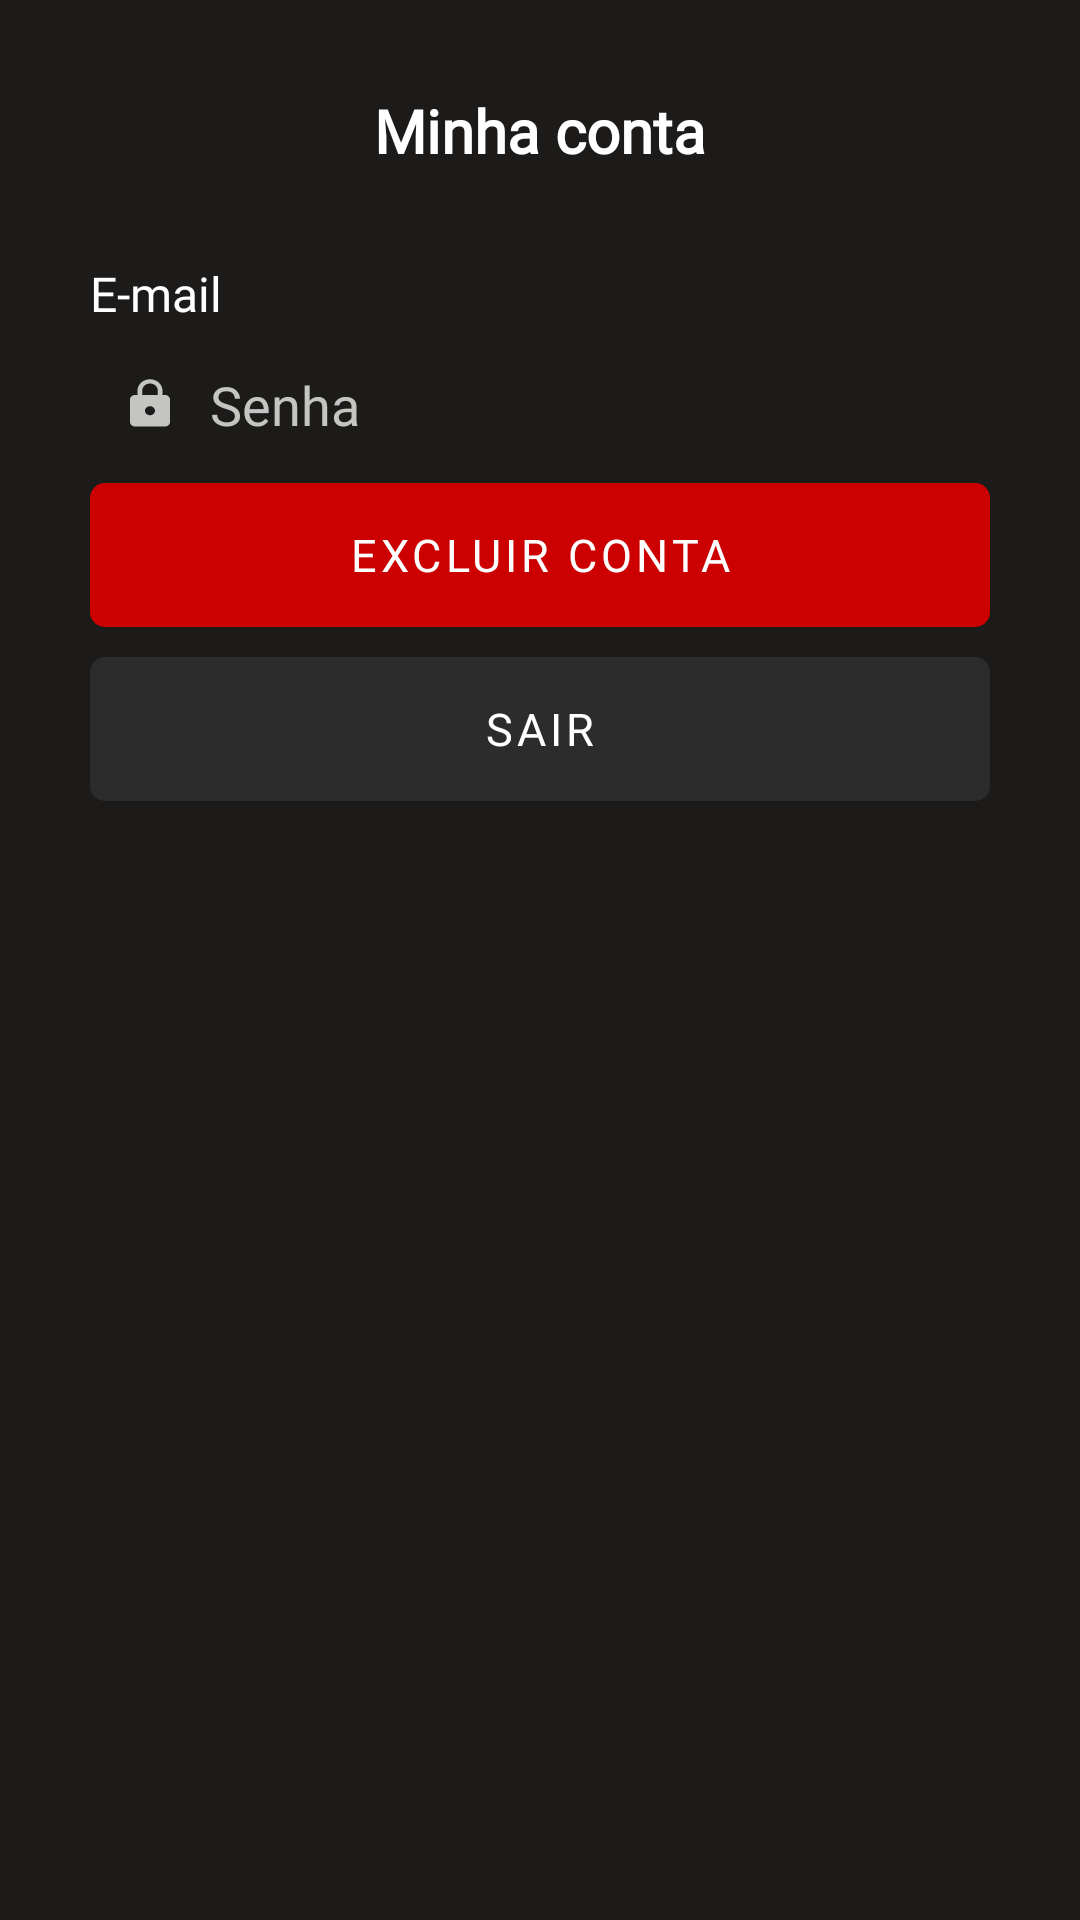

Here is an Android app screen rendered from its layout file. Give the layout XML and the strings, colors and styles it references.
<!-- AndroidManifest.xml: application theme AppTheme -->
<!-- res/layout/account_fragment.xml -->
<?xml version="1.0" encoding="utf-8"?>
<FrameLayout xmlns:android="http://schemas.android.com/apk/res/android"
    xmlns:app="http://schemas.android.com/apk/res-auto"
    xmlns:tools="http://schemas.android.com/tools"
    android:layout_width="match_parent"
    android:layout_height="match_parent"
    tools:context=".fragment.AccountFragment">

    <LinearLayout
        android:layout_width="match_parent"
        android:layout_height="match_parent"
        android:orientation="vertical"
        android:padding="30dp">

        <TextView
            android:id="@+id/titleAccount"
            style="@style/CustomText"
            android:layout_width="match_parent"
            android:layout_height="wrap_content"
            android:gravity="center"
            android:text="Minha conta"
            android:textFontWeight="700"
            android:textSize="20sp" />

        <TextView
            android:id="@+id/home_text2"
            style="@style/CustomText"
            android:layout_width="match_parent"
            android:layout_height="wrap_content"
            android:textSize="16dp"
            android:layout_marginTop="30dp"
            android:text="E-mail" />
        
        <EditText
            android:id="@+id/password_home_input"
            style="@style/CustomInput"
            android:layout_width="match_parent"
            android:layout_height="wrap_content"
            android:layout_marginVertical="10dp"
            android:drawableStart="@drawable/custom_password_icon"
            android:drawablePadding="10dp"
            android:ems="10"
            android:hint="Senha"
            android:inputType="textPassword" />

        <Button
            android:id="@+id/delete_button"
            style="@style/PrimaryButton"
            android:layout_width="match_parent"
            android:layout_height="wrap_content"
            android:text="Excluir conta"
            app:backgroundTint="@android:color/holo_red_dark" />

        <Button
            android:id="@+id/sign_out"
            style="@style/PrimaryButton"
            android:layout_width="match_parent"
            android:layout_height="wrap_content"
            android:layout_marginVertical="10dp"
            android:text="Sair"
            app:backgroundTint="#2c2c2c" />

    </LinearLayout>
</FrameLayout>
<!-- resources referenced by this layout -->
<resources>
  <!-- drawable custom_password_icon (drawable) -->
  <?xml version="1.0" encoding="utf-8"?>
  <selector xmlns:android="http://schemas.android.com/apk/res/android">
      <item android:state_focused="true"
          android:drawable="@drawable/password_primary">
      </item>
      <item android:state_focused="false"
          android:drawable="@drawable/password_normal">
      </item>
  </selector>
  <style name="CustomInput">
          <item name="android:textSize">13sp</item>
          <item name="android:padding">10dp</item>
          <item name="android:background">@drawable/round_input</item>
          <item name="android:fontFamily">@font/poppins_regular</item>
          <item name="android:textColorHint">#C4C4C3</item>
  
      </style>
  <style name="CustomText">
          <item name="android:fontFamily">@font/poppins_regular</item>
          <item name="android:paddingStart">0dp</item>
      </style>
  <style name="PrimaryButton" parent="Widget.MaterialComponents.Button.UnelevatedButton">
          <item name="android:background">@drawable/primary_button</item>
          <item name="android:fontFamily">@font/overpass_font_family</item>
          <item name="android:textColor">@color/write</item>
          <item name="android:textSize">15dp</item>
      </style>
  <style name="AppTheme" parent="Theme.MaterialComponents.DayNight.NoActionBar">
          
          <item name="android:forceDarkAllowed">true</item>
          <item name="colorPrimary">@color/colorPrimary</item>
          <item name="colorPrimaryDark">@color/colorPrimaryDark</item>
          <item name="colorAccent">@color/colorAccent</item>
          <item name="android:windowBackground">@color/colorPrimaryDark</item>
          <item name="android:textColor">#FFFFFF</item>
          <item name="android:editTextColor">#FFFFFF</item>
  
      </style>
  <!-- drawable password_primary (drawable) -->
  <vector android:height="18dp" android:tint="@color/colorPrimary"
      android:viewportHeight="24" android:viewportWidth="24"
      android:width="20dp" xmlns:android="http://schemas.android.com/apk/res/android">
      <path android:fillColor="@android:color/white" android:pathData="M18,8h-1L17,6c0,-2.76 -2.24,-5 -5,-5S7,3.24 7,6v2L6,8c-1.1,0 -2,0.9 -2,2v10c0,1.1 0.9,2 2,2h12c1.1,0 2,-0.9 2,-2L20,10c0,-1.1 -0.9,-2 -2,-2zM12,17c-1.1,0 -2,-0.9 -2,-2s0.9,-2 2,-2 2,0.9 2,2 -0.9,2 -2,2zM15.1,8L8.9,8L8.9,6c0,-1.71 1.39,-3.1 3.1,-3.1 1.71,0 3.1,1.39 3.1,3.1v2z"/>
  </vector>
  <!-- drawable password_normal (drawable) -->
  <vector android:height="18dp" android:tint="#C4C4C3"
      android:viewportHeight="24" android:viewportWidth="24"
      android:width="20dp" xmlns:android="http://schemas.android.com/apk/res/android">
      <path android:fillColor="@android:color/white" android:pathData="M18,8h-1L17,6c0,-2.76 -2.24,-5 -5,-5S7,3.24 7,6v2L6,8c-1.1,0 -2,0.9 -2,2v10c0,1.1 0.9,2 2,2h12c1.1,0 2,-0.9 2,-2L20,10c0,-1.1 -0.9,-2 -2,-2zM12,17c-1.1,0 -2,-0.9 -2,-2s0.9,-2 2,-2 2,0.9 2,2 -0.9,2 -2,2zM15.1,8L8.9,8L8.9,6c0,-1.71 1.39,-3.1 3.1,-3.1 1.71,0 3.1,1.39 3.1,3.1v2z"/>
  </vector>
  <!-- drawable round_input (drawable) -->
  <?xml version="1.0" encoding="utf-8"?>
  <selector xmlns:android="http://schemas.android.com/apk/res/android">
  
      <item android:state_enabled="true" android:state_focused="true">
          <shape android:shape="rectangle" >
  
              <corners android:radius="5dp"/>
              <stroke android:color="@color/colorPrimary" android:width="1dp"/>
          </shape>
      </item>
  
  
  </selector>
  <!-- drawable primary_button (drawable) -->
  <?xml version="1.0" encoding="utf-8"?>
  <selector xmlns:android="http://schemas.android.com/apk/res/android">
      <item>
      <shape android:shape="rectangle" >
          <solid android:color="@color/colorPrimary"/>
          <corners android:radius="5dp"/>
      </shape>
      </item>
  </selector>
  <color name="write">#ffffff</color>
  <color name="colorPrimary">#6701B7</color>
  <color name="colorPrimaryDark">#1C1B1A</color>
  <color name="colorAccent">#6701B7</color>
</resources>
